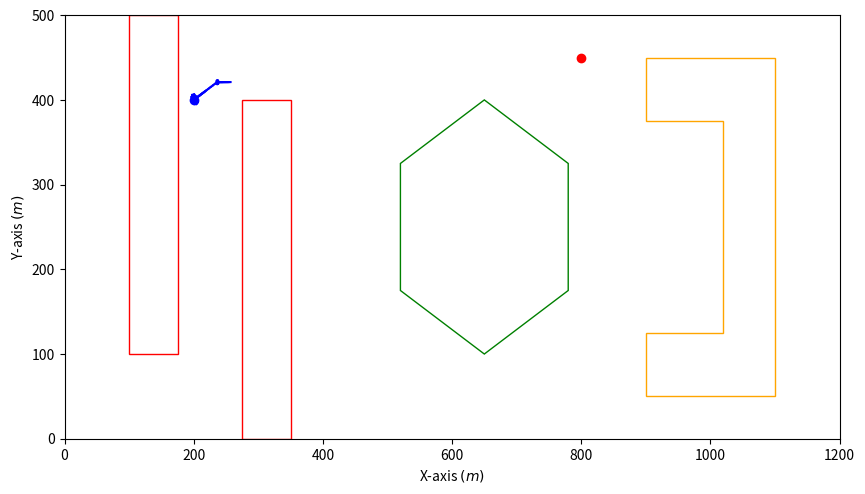

Write Python code to recreate this figure. (Note: this script raises an exception after producing the figure.)
# -*- coding: utf-8 -*-
"""
Created on Mon Mar 11 15:49:50 2024

[redacted]
"""

'''
Importing the required libraries
'''
import heapq as hq
import time
import matplotlib.pyplot as plt
import matplotlib.patches as patches
import numpy as np
import math

'''
Defining the Environment
'''
# create a figure and axis object
fig, ax = plt.subplots(figsize=(10,5.5))

# create a Rectangle object
rect = patches.Rectangle((100, 100), 75, 400, linewidth=1, edgecolor='r', facecolor='none')
rect1 = patches.Rectangle((275, 0), 75, 400, linewidth=1, edgecolor='r', facecolor='none')

# Create a hexagon for another obstacle
center_hexagon = (650, 250)
num_vertices_hexagon = 6
hexagon = patches.RegularPolygon(center_hexagon, num_vertices_hexagon, radius=150, orientation=0, linewidth=1, edgecolor='g', facecolor='none')

# Polygon patch for the right half of the square
vertices_right_half_square = [(900, 50), (1100, 50), (1100, 450), (900, 450), (900, 375), (1020, 375), (1020, 125), (900, 125)]

right_half_square = patches.Polygon(vertices_right_half_square, linewidth=1, edgecolor='orange', facecolor='none')


'''
Checking for Obstacles
'''
def check_for_rect(x, y):
    return (x >= 100-5 and x <= 175+5) and (y >= 100-5 and y <= 500)

def check_for_rect1(x, y):
    return (x >= 275-5 and x <= 350+5) and (y >= 0 and y <= 400+5)

def check_for_hexagon(x, y):
    # Define the vertices of the hexagon
    vertices_hexagon = [
        (650 + 155 * np.cos(np.pi/3 * i + np.pi/2), 250 + 155 * np.sin(np.pi/3 * i + np.pi/2)) 
        for i in range(6)
    ]

    # Check if the point (x, y) is inside the hexagon
    # Using the ray-casting algorithm
    count = 0
    for i in range(6):
        x1, y1 = vertices_hexagon[i]
        x2, y2 = vertices_hexagon[(i + 1) % 6]
        if y1 != y2:
            if min(y1, y2) < y <= max(y1, y2) and x <= max(x1, x2):
                x_intersect = (y - y1) * (x2 - x1) / (y2 - y1) + x1
                if x1 == x2 or x <= x_intersect:
                    count += 1
        elif y == y1 and x <= x1:
            count += 1
    return count % 2 == 1

def check_for_right_half_square(x, y):
    if (y >= 45  and y<=130) or (y>=370 and y<=455):
        return (x >= 895 and x <= 1105)
    elif (y>=130 and y<=370):
        return (x >= 1015  and x <= 1105)
    else:
        return False

def check_for_maze(x, y):
    return (x <= 5 or x >= 1195) or (y <= 5 or y >= 495)

def obstacle_space(x, y):
    if check_for_rect(x, y) or check_for_hexagon(x, y) or check_for_rect1(x, y) or check_for_right_half_square(x, y) or check_for_maze(x, y):
        # print("The point is in the obstacle space")
        return True
    else:
        return False

'''
Ask the user for the initial and goal points
'''
def give_inputs():
    x_initial = int(input("Provide the initial x coordinate: "))
    y_initial = int(input("Provide the initial y coordinate: "))
    thetas = int(input("Provide the thetas value: "))

    x_goal = int(input("Provide the goal x coordinate: "))
    y_goal = int(input("Provide the goal y coordinate: "))
    if obstacle_space(x_initial, y_initial) or obstacle_space(x_goal, y_goal):
        print("The initial and goal points are in the obstacle space. Please provide different points.")
        return give_inputs()
    elif thetas < 0 or thetas > 30 :
        print("The value of thetas is not in the range. Please provide a value between 0 and 30")
        return give_inputs()
    else:
        return x_initial, y_initial, thetas, x_goal, y_goal
    


def check_open_list(node, pq):
    for open_node in open_list:
        if node[1][0] == open_node[1][0] and  node[1][1] == open_node[1][1]:
            return True
    return False


'''
When the goal is found, we look for the path
'''
def get_path(predecessor, start, goal):
    path = []
    while goal != start:
        # print("Goal before entering get_path:", goal)
        path.append(goal)
        goal = predecessor[goal]
    path.append(start)
    path.reverse()
    print(path)
    # Plot the path nodes
    for node in path:
        ax.plot(node[0], node[1], 'ro', alpha=0.3, markersize=1)
    return path
    
if __name__ == "__main__":

    '''
    Set the time to 0
    '''
    start_time = time.time()
    '''
    Plotting the Environment
    '''
    # Add the patch to the Axes
    ax.add_patch(hexagon)
    ax.add_patch(rect)
    ax.add_patch(rect1)
    ax.add_patch(right_half_square)

    '''
    Specify the initial and goal points here
    '''
    # x_initial, y_initial, thetas, x_goal, y_goal = give_inputs()
    x_initial = 200
    y_initial = 400
    # x_initial = 400
    # y_initial = 450   
    thetas = 30
    # x_goal = 950
    # y_goal = 300
    # x_goal = 100
    # y_goal = 20
    x_goal = 800
    y_goal = 450
    step_size = 1.0

    '''
    Defining the A star Algorithm
    '''
    open_list = []
    hq.heapify(open_list)
    c2c = 0
    start = (c2c, (x_initial, y_initial, thetas))
    goal = (c2c, (x_goal, y_goal, thetas))

    # Add a circle around the goal point
    circle_radius = 1.5
    goal_circle = patches.Circle((x_goal, y_goal), circle_radius, edgecolor='b', facecolor='none', linestyle='--')
    ax.add_patch(goal_circle)

    # Set axis labels and limits
    ax.set_xlabel('X-axis $(m)$')
    ax.set_ylabel('Y-axis $(m)$')

    ax.set_xlim(0, 1200)
    ax.set_ylim(0, 500)

    # Plot the initial and goal points
    ax.plot(x_initial, y_initial, 'bo', label='Initial Point')
    ax.plot(x_goal, y_goal, 'ro', label='Goal Point')

    '''
    Initializing the data structures
    '''
    predecessor = {(start[1][0], start[1][1]): None}
    visited_nodes = [(start[1][0], start[1][1])]

    # Add the start node to the open list
    hq.heappush(open_list, start)
    # print(open_list)
    iteration = 0

    c2c_list = {(start[1][0], start[1][1]): 0}
    c2g = np.sqrt((start[1][0] - x_goal)**2 + (start[1][1] - y_goal)**2)

    start = (c2g, (x_initial, y_initial, thetas))
    goal = (c2c, (x_goal, y_goal, thetas))

    # while the open list is not empty
    while not len(open_list)==0 :
        # Pop the node with the smallest cost from the open list
        node = hq.heappop(open_list)
        print(node)
        # Distance from the current node to the goal node
        distance_from_goal = np.sqrt((node[1][0] - x_goal)**2 + (node[1][1] - y_goal)**2)

        # Check if the node is the goal node, if yes then break the loop and find the path
        if distance_from_goal <= circle_radius and abs(node[1][2] - goal[1][2]) <= 15:
            predecessor[(goal[1][0], goal[1][1])] = (node[1][0], node[1][1])
            path = get_path(predecessor, start[1], goal[1])
            break
        else:
            # Iteration to display the visited nodes after every 10000 iterations
            iteration += 1
            print("The iteration is: ", iteration)
            # Setting all the physical constraints of the turtlebot
            RPM1 = 500
            RPM2 = 1000
            # Sets the cost to move from one node to another
            move_list = [(0, RPM1), (RPM1, 0), (RPM1, RPM1), (0, RPM2), (RPM2, 0), (RPM2, RPM2), (RPM1, RPM2), (RPM2, RPM1)]

            costs = [step_size, step_size, step_size, step_size, step_size, step_size, step_size, step_size]            
            for move, c2c_step in zip(move_list, costs):
                # print("The move is: ", move)
                Xn=node[1][0]
                Yn=node[1][1]
                r = 0.038
                L = 0.354
                dt = 0.1
                t = 0
                Thetan = 3.14 * node[1][2] / 180
                while t<1:
                    t = t + dt
                    Xs = Xn
                    Ys = Yn
                    Xn += 0.5*r * (move[0] + move[1]) * math.cos(Thetan) * dt
                    Yn += 0.5*r * (move[0] + move[1]) * math.sin(Thetan) * dt
                    Thetan += (r / L) * (move[1] - move[0]) * dt
                    if not obstacle_space(Xn, Yn):
                        ax.plot([Xs, Xn], [Ys, Yn], color="blue")
                        plt.pause(0.01)
                    print("The Xn and Yn are: ", Xn, Yn, Thetan)

                # Keep the angle in the range of 0 to 360
                # Thetan = 180 * (Thetan) / 3.14
                if (Thetan == 0):
                    Thetan = 0
                elif (Thetan == 360):
                    Thetan = 360
                else :
                    Thetan = Thetan % 360

                # Calculate the new node
                neighbor_x = int(round(Xn))
                neighbor_y = int(round(Xn))
                # distance from the current node to the goal node
                c2g = np.sqrt((neighbor_x - x_goal)**2 + (neighbor_y - y_goal)**2)
                
                # adding the new node with its costs to be updated
                new_node = (c2c_step, (Xn, Yn, Thetan))
                # print("The new node is: ", new_node)

                # Check if the node is in closed list and if it is in the obstacle space and open list
                # if new_node[1] not in c2c_list and (neighbor_x, neighbor_y) not in predecessor and not obstacle_space(neighbor_x, neighbor_y):
                if not obstacle_space(neighbor_x, neighbor_y) and (neighbor_x, neighbor_y) not in visited_nodes:
                        # if not in closed list, add the node to the closed list
                        predecessor[(neighbor_x, neighbor_y)] = (int(round(node[1][0])), int(round(node[1][1])))
                        
                        # update the cost from start to the current node
                        c2c = c2c_list[(int(round(node[1][0])), int(round(node[1][1])))] + c2c_step
                        c2c_list[(neighbor_x, neighbor_y)] = c2c
                        f_value = c2c + c2g

                        # update the node with the new cost
                        new_node = (f_value, (Xn, Yn, Thetan))

                        # Push the new node to the open list
                        hq.heappush(open_list, new_node)
                        # print("The new node is: ", new_node.node)

                        # Add the visited node to the list
                        visited_nodes.append((neighbor_x, neighbor_y))

                        # Plotting the visited nodes
                        # if iteration % 3000 == 0:  # Plot every 100th node
                        #     visited_x = [node[0] for node in visited_nodes]
                        #     visited_y = [node[1] for node in visited_nodes]
                        #     ax.plot(visited_x, visited_y, 'go', alpha=0.3, markersize=0.2)
                        #     plt.pause(0.01)

                else:
                    # If the node is in the open list, check if the cost to move from the current node to the neighbor node is less than the cost to move from the start node to the neighbor node
                    if not obstacle_space(neighbor_x, neighbor_y):
                        # Check if the sample array is present in the list of tuples
                        # for i in range(len(open_list)):
                        #     if new_node[1][0] == open_list[i][1][0] and  new_node[1][1] == open_list[i][1][1] and open_list[i][0] > node[0] + c2c_step + c2g:
                        #             predecessor[(neighbor_x, neighbor_y)] = (int(round(node[1][0])), int(round(node[1][1])))
                        #             # distance from the current node to the goal node
                        #             c2g = np.sqrt((neighbor_x - x_goal)**2 + (neighbor_y - y_goal)**2)
                        #             c2c = c2c_list[(int(round(node[1][0])), int(round(node[1][1])))] + c2c_step
                        #             c2c_list[(neighbor_x, neighbor_y)] = c2c
                        #             f_value = c2c + c2g
                        #             new_node = (f_value, (Xn, Yn, Thetan))
                        #             hq.heappush(open_list, new_node)
                        continue
                                        
    # Record the end time
    end_time = time.time()

    # Print the time taken to find the path
    print("Time taken to find the path:", (end_time - start_time)/60, "minutes")

    # set the x and y limits of the axis
    ax.set_xlim(0, 1200)
    ax.set_ylim(0, 500)

    # Plot the initial and goal points
    ax.plot(x_initial, y_initial, 'bo', label='Initial Point')
    ax.plot(x_goal, y_goal, 'go', label='Goal Point')

    # plt.pause(0.001)
    # display the plot
    plt.show()

